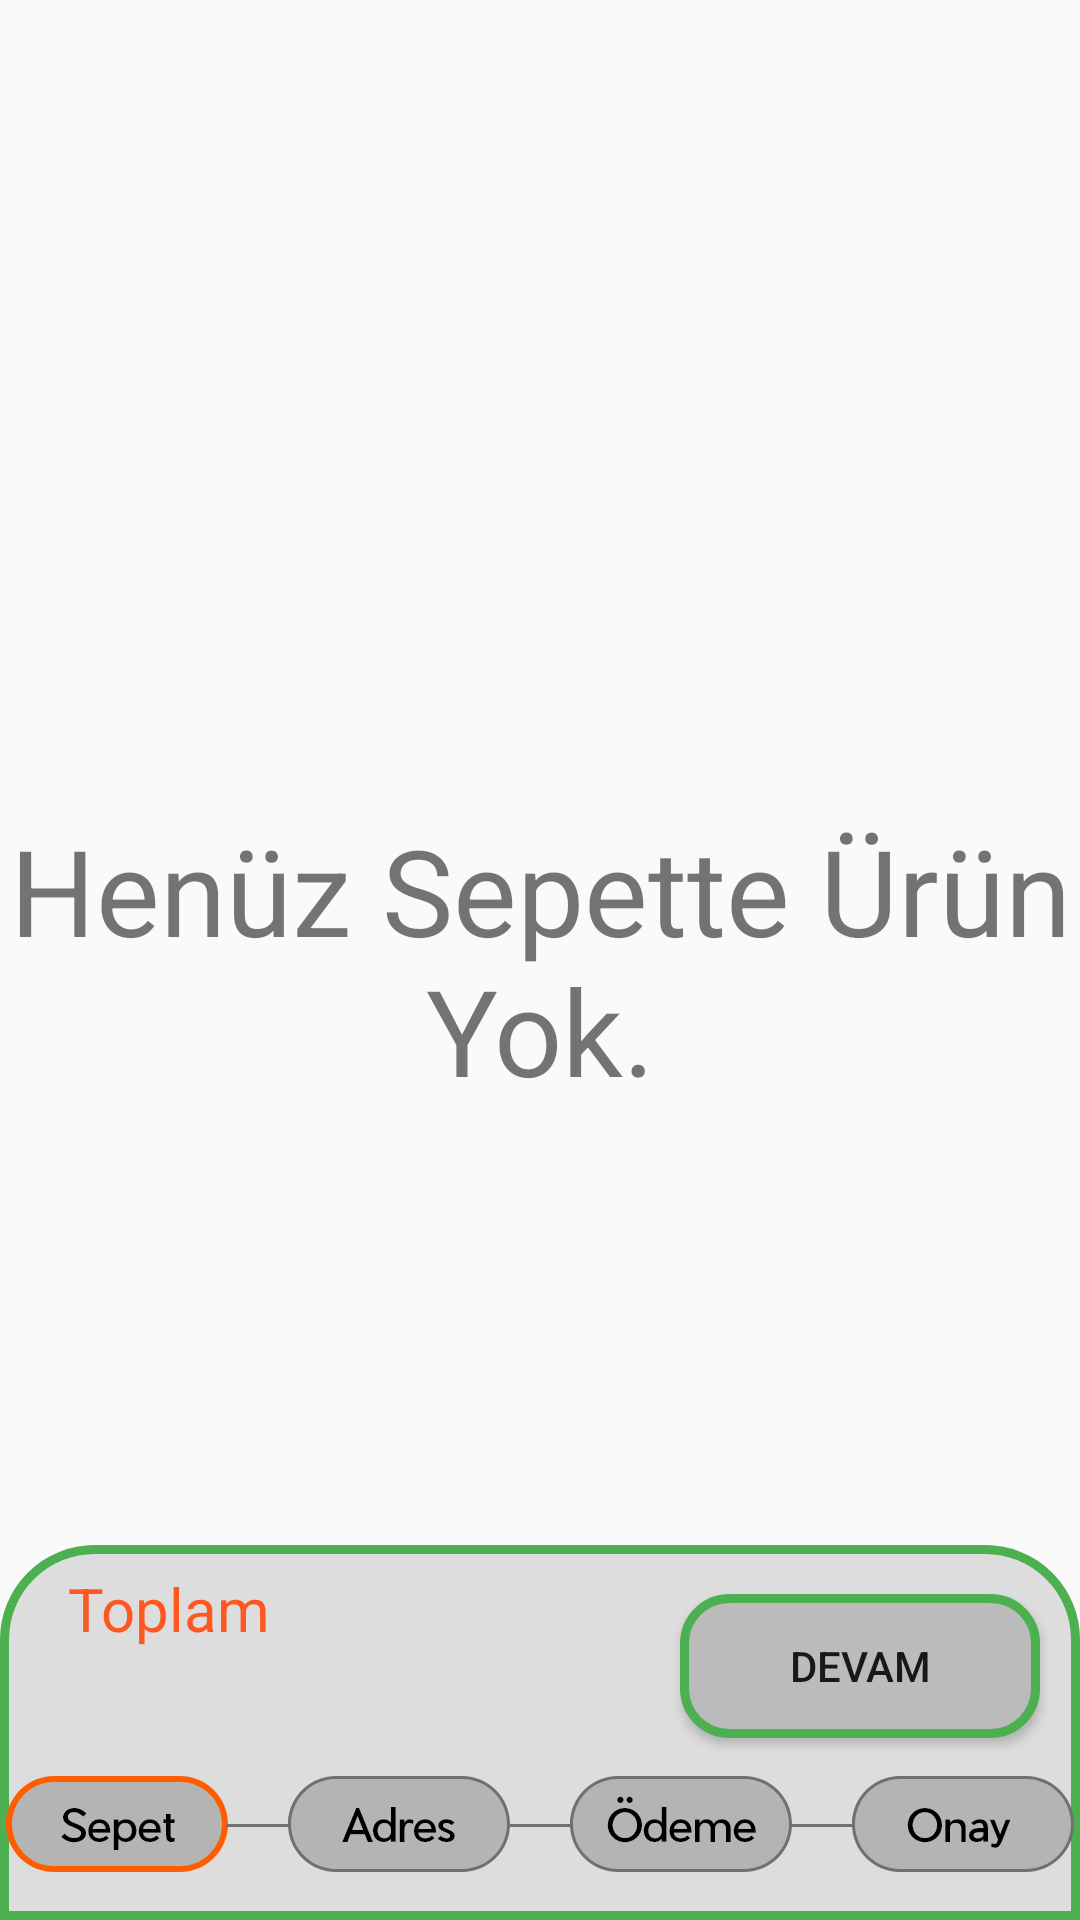

This screen was rendered from an Android layout file. Write that file and the resources it references.
<!-- AndroidManifest.xml: application theme AppTheme -->
<!-- res/layout/fragment_sepetimragment.xml -->
<?xml version="1.0" encoding="utf-8"?>
<FrameLayout xmlns:android="http://schemas.android.com/apk/res/android"
    xmlns:app="http://schemas.android.com/apk/res-auto"
    xmlns:tools="http://schemas.android.com/tools"
    android:layout_width="match_parent"
    android:layout_height="match_parent"
    tools:context=".Fragments.Sepet.SepetimFragment"
    android:id="@+id/fragment">

    <androidx.constraintlayout.widget.ConstraintLayout
        android:layout_width="match_parent"
        android:layout_height="match_parent">

        <TextView
            android:id="@+id/bosyazi"
            android:layout_width="match_parent"
            android:layout_height="wrap_content"
            android:text="Henüz Sepette Ürün Yok."
            android:textAlignment="center"
            android:textSize="40sp"
            app:layout_constraintBottom_toBottomOf="@+id/sepet_recyclerview"
            app:layout_constraintEnd_toEndOf="parent"
            app:layout_constraintStart_toStartOf="parent"
            app:layout_constraintTop_toTopOf="parent"
            tools:ignore="MissingConstraints" />
        <androidx.recyclerview.widget.RecyclerView
            android:id="@+id/sepet_recyclerview"
            android:layout_width="match_parent"
            android:layout_height="match_parent"
            />
        <ProgressBar
            android:id="@+id/progress_bar"
            android:layout_width="wrap_content"
            android:layout_height="wrap_content"
            android:visibility="gone"
            app:layout_constraintBottom_toBottomOf="parent"
            app:layout_constraintEnd_toEndOf="parent"
            app:layout_constraintStart_toStartOf="parent"
            app:layout_constraintTop_toTopOf="parent"
            tools:ignore="MissingConstraints"
            android:padding="5dp"
            android:background="@drawable/progressborder"/>


    </androidx.constraintlayout.widget.ConstraintLayout>


    <androidx.constraintlayout.widget.ConstraintLayout
        android:id="@+id/sepettoplam"
        android:layout_width="match_parent"
        android:layout_height="125dp"
        android:layout_gravity="bottom"
        android:background="@drawable/altcerceve">

        <Button
            android:id="@+id/btndevam"
            android:layout_width="120dp"
            android:layout_height="wrap_content"
            android:text="Devam"
            android:background="@drawable/buton1"
            app:layout_constraintBottom_toBottomOf="parent"
            app:layout_constraintEnd_toEndOf="parent"
            app:layout_constraintHorizontal_bias="0.945"
            app:layout_constraintStart_toStartOf="parent"
            app:layout_constraintTop_toTopOf="parent"
            app:layout_constraintVertical_bias="0.21" />

        <ImageView
            android:id="@+id/imageView4"
            android:layout_width="wrap_content"
            android:layout_height="wrap_content"
            android:contentDescription="TODO"
            android:src="@drawable/sepetkademe"
            app:layout_constraintBottom_toBottomOf="parent"
            app:layout_constraintEnd_toEndOf="parent"
            app:layout_constraintHorizontal_bias="0.49"
            app:layout_constraintStart_toStartOf="parent"
            app:layout_constraintTop_toTopOf="parent"
            app:layout_constraintVertical_bias="0.827" />

        <TextView
            android:id="@+id/textView"
            android:layout_width="wrap_content"
            android:layout_height="wrap_content"
            android:text="Toplam"
            android:textColor="#FF5722"
            android:textSize="20sp"
            app:layout_constraintBottom_toBottomOf="parent"
            app:layout_constraintEnd_toEndOf="parent"
            app:layout_constraintHorizontal_bias="0.078"
            app:layout_constraintStart_toStartOf="parent"
            app:layout_constraintTop_toTopOf="parent"
            app:layout_constraintVertical_bias="0.078" />

        <TextView
            android:id="@+id/sepettoplamfiyat"
            android:layout_width="wrap_content"
            android:layout_height="wrap_content"
            android:text=""

            android:textColor="#FF5722"
            android:textSize="20sp"
            app:layout_constraintBottom_toBottomOf="parent"
            app:layout_constraintEnd_toEndOf="parent"
            app:layout_constraintHorizontal_bias="0.071"
            app:layout_constraintStart_toStartOf="parent"
            app:layout_constraintTop_toBottomOf="@+id/textView"
            app:layout_constraintVertical_bias="0.062" />



    </androidx.constraintlayout.widget.ConstraintLayout>




</FrameLayout>
<!-- resources referenced by this layout -->
<resources>
  <!-- drawable altcerceve (drawable) -->
  <?xml version="1.0" encoding="utf-8"?>
  <shape xmlns:android="http://schemas.android.com/apk/res/android">
      <solid
          android:color="#dddddd"/>
      <corners
          android:topRightRadius="30dp"
          android:topLeftRadius="30dp"/>
  
      <stroke
          android:width="3dp"
          android:color="#4CAF50"/>
  
  </shape>
  <!-- drawable buton1 (drawable) -->
  <?xml version="1.0" encoding="utf-8"?>
  <shape xmlns:android="http://schemas.android.com/apk/res/android">
      <stroke
          android:color="#4CAF50"
          android:width="3dp"/>
      <solid
          android:color="#bbbbbb"/>
      <corners
          android:radius="15dp"/>
  
  </shape>
  <!-- drawable sepetkademe: png bitmap (drawable-hdpi, 7682 bytes) -->
  <style name="AppTheme" parent="Theme.AppCompat.Light.NoActionBar">
          
          <item name="colorPrimary">@color/colorPrimary</item>
          <item name="colorPrimaryDark">@color/colorPrimaryDark</item>
          <item name="colorAccent">@color/colorAccent</item>
  
  
  
      </style>
  <color name="colorPrimary">#8BC34A</color>
  <color name="colorPrimaryDark">#4CAF50</color>
  <color name="colorAccent">#03A9F4</color>
</resources>
